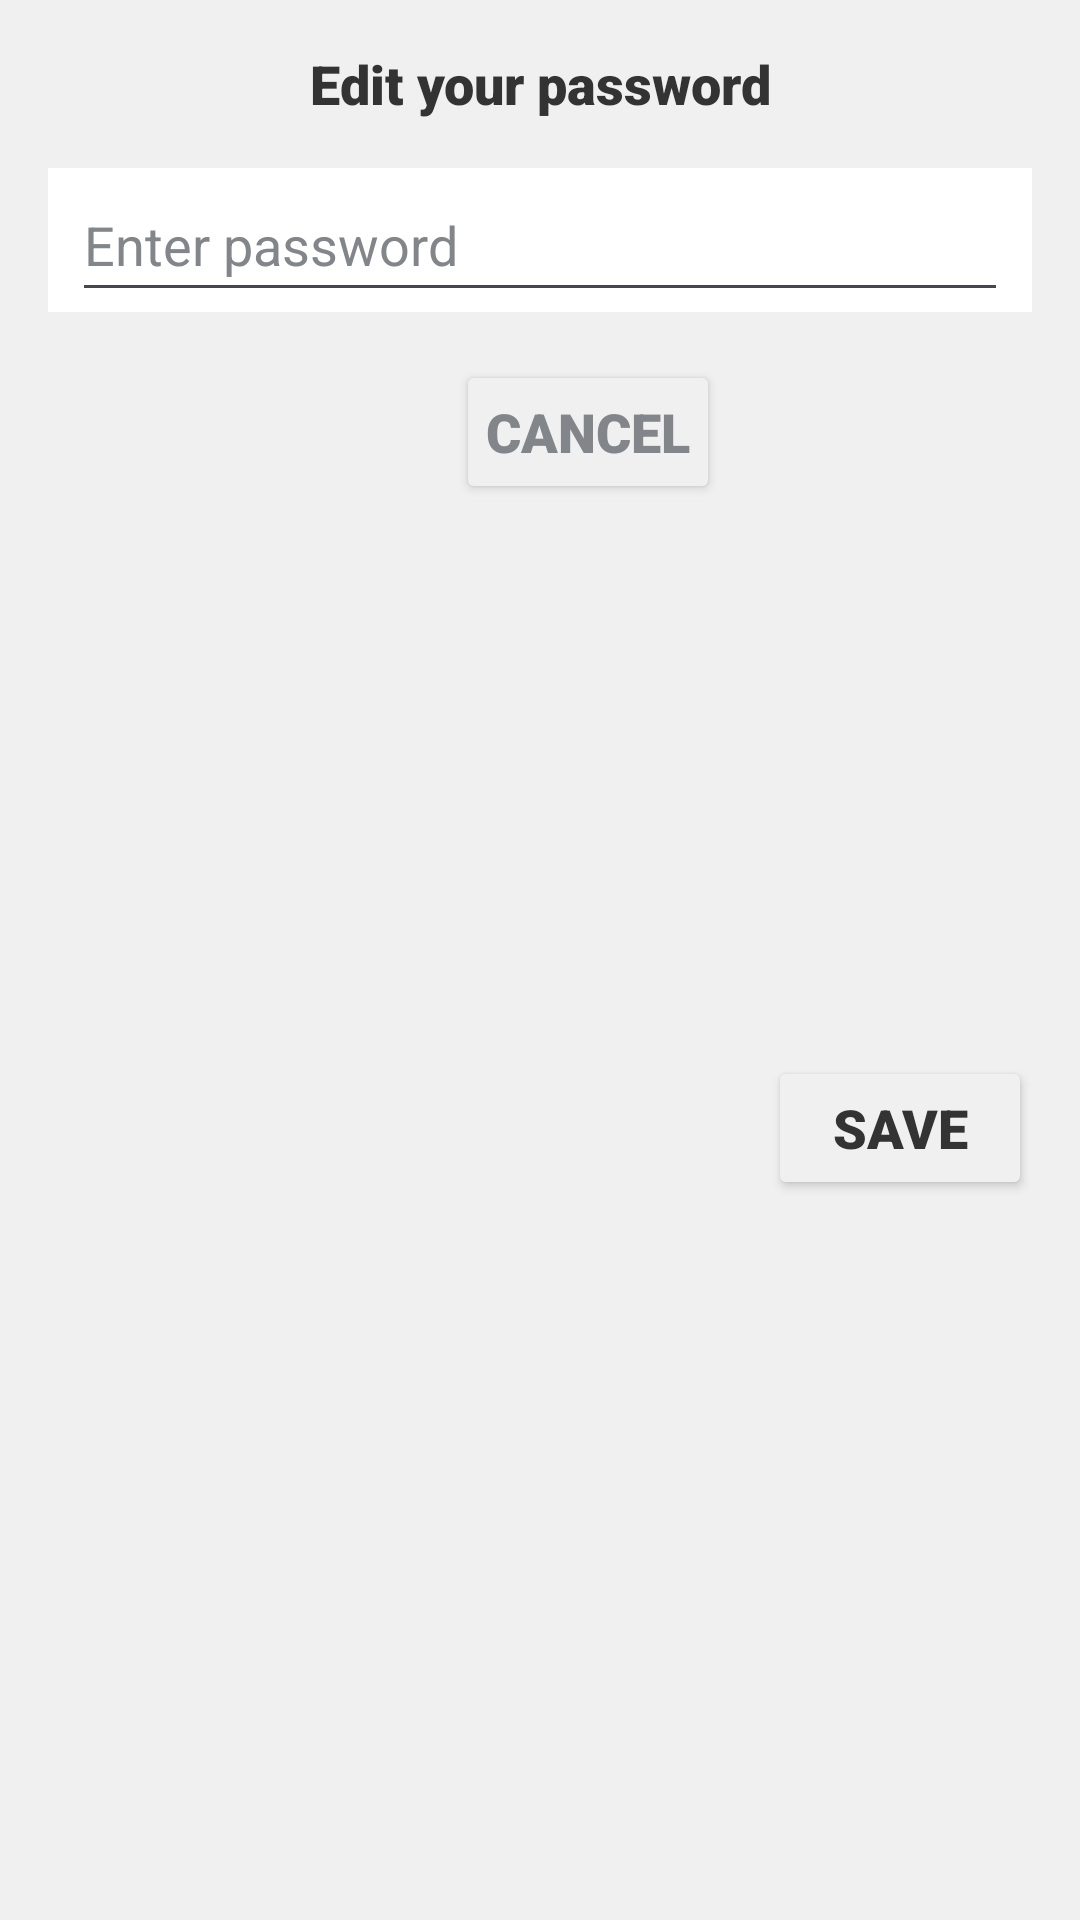

Produce the Android XML layout that renders to this screen, including the resource entries it uses.
<!-- AndroidManifest.xml: application theme Base.Theme.Messenger -->
<!-- res/layout/fragment_settings_password_change.xml -->
<?xml version="1.0" encoding="utf-8"?>
<androidx.constraintlayout.widget.ConstraintLayout xmlns:android="http://schemas.android.com/apk/res/android"
    xmlns:app="http://schemas.android.com/apk/res-auto"
    xmlns:tools="http://schemas.android.com/tools"
    android:layout_width="match_parent"
    android:layout_height="wrap_content"
    android:background="?colorBackground"
    tools:context=".settings.ui.PasswordChangeDialogFragment">

    <TextView
        android:id="@+id/renameText"
        android:layout_width="wrap_content"
        android:layout_height="40dp"
        android:layout_marginTop="8dp"
        android:gravity="center"
        android:text="@string/editYourPassword"
        android:textColor="?colorText"
        android:textFontWeight="1000"
        android:textSize="18sp"
        app:layout_constraintEnd_toEndOf="parent"
        app:layout_constraintStart_toStartOf="parent"
        app:layout_constraintTop_toTopOf="parent" />

    <FrameLayout
        android:id="@+id/frameChangePassword"
        android:layout_width="0dp"
        android:layout_height="48dp"
        android:layout_marginStart="16dp"
        android:layout_marginTop="8dp"
        android:layout_marginEnd="16dp"
        android:background="?colorFragment"
        android:paddingStart="8dp"
        android:paddingEnd="8dp"
        app:layout_constraintBottom_toTopOf="@id/passwordChangeError"
        app:layout_constraintEnd_toEndOf="parent"
        app:layout_constraintStart_toStartOf="parent"
        app:layout_constraintTop_toBottomOf="@id/renameText">

        <EditText
            android:id="@+id/enterPassword"
            android:layout_width="match_parent"
            android:layout_height="48dp"
            android:gravity="start|center"
            android:hint="@string/enterPassword"
            android:inputType="text"
            android:textColor="?colorText"
            android:textColorHint="?colorHintText"
            android:textSize="18sp" />

    </FrameLayout>

    <TextView
        android:id="@+id/passwordChangeError"
        android:layout_width="match_parent"
        android:layout_height="wrap_content"
        android:layout_marginStart="16dp"
        android:layout_marginTop="8dp"
        android:layout_marginEnd="16dp"
        android:layout_marginBottom="8dp"
        android:text=""
        android:textColor="?colorSubtext"
        android:textSize="14sp"
        android:visibility="gone"
        app:layout_constraintBottom_toTopOf="@id/cancel_button"
        app:layout_constraintTop_toBottomOf="@id/frameChangePassword" />

    <Button
        android:id="@+id/cancel_button"
        android:layout_width="wrap_content"
        android:layout_height="48dp"
        android:layout_marginTop="16dp"
        android:layout_marginEnd="16dp"
        android:layout_marginBottom="8dp"
        android:backgroundTint="?colorBackground"
        android:padding="0dp"
        android:text="@string/cancel"
        android:textColor="?colorSubtext"
        android:textFontWeight="1000"
        android:textSize="18sp"
        app:layout_constraintBaseline_toBottomOf="parent"
        app:layout_constraintEnd_toStartOf="@id/ok_button"
        app:layout_constraintTop_toBottomOf="@id/passwordChangeError" />

    <Button
        android:id="@+id/ok_button"
        android:layout_width="wrap_content"
        android:layout_height="48dp"
        android:layout_marginTop="16dp"
        android:layout_marginBottom="8dp"
        android:backgroundTint="?colorBackground"
        android:padding="0dp"
        android:text="@string/save"
        android:textColor="?colorText"
        android:textFontWeight="1000"
        android:textSize="18sp"
        app:layout_constraintBottom_toBottomOf="parent"
        app:layout_constraintEnd_toEndOf="@id/frameChangePassword"
        app:layout_constraintTop_toBottomOf="@id/passwordChangeError" />

</androidx.constraintlayout.widget.ConstraintLayout>
<!-- resources referenced by this layout -->
<resources>
  <string name="cancel">Cancel</string>
  <string name="editYourPassword">Edit your password</string>
  <string name="enterPassword">Enter password</string>
  <string name="save">Save</string>
  <style name="Base.Theme.Messenger" parent="Theme.Material3.DayNight.NoActionBar">
          <item name="colorBackground">@color/dayThemeBackground</item>
          <item name="colorTouchedBackground">@color/dayThemeTouchedBackground</item>
          <item name="colorSubtext">@color/dayThemeGrayText</item>
          <item name="colorText">@color/dayThemeBlackText</item>
          <item name="colorLineDetails">@color/dayThemeLine</item>
          <item name="colorThumb">@color/dayThemeBlackText</item>
          <item name="colorTrack">@color/dayThemeGrayText</item>
          <item name="iconThumb">@drawable/day_theme</item>
          <item name="themeText">@string/lightTheme</item>
          <item name="fontFamily">@font/samsung</item>
          <item name="android:statusBarColor">@color/dayThemeBackground</item>
          <item name="android:windowLightStatusBar">true</item>
          <item name="colorFragment">@color/dayThemeBlock</item>
          <item name="colorHintText">@color/dayThemeGrayText</item>
          <item name="avatar">@color/dayThemeGrayText</item>
      </style>
  <color name="dayThemeBackground">#F0F0F0</color>
  <color name="dayThemeTouchedBackground">#F0F0F0</color>
  <color name="dayThemeGrayText">#82858A</color>
  <color name="dayThemeBlackText">#333333</color>
  <color name="dayThemeLine">#F2F2F2</color>
  <!-- drawable day_theme: png bitmap (drawable, 19537 bytes) -->
  <string name="lightTheme">Theme: Light</string>
  <color name="dayThemeBlock">#FFFFFF</color>
</resources>
